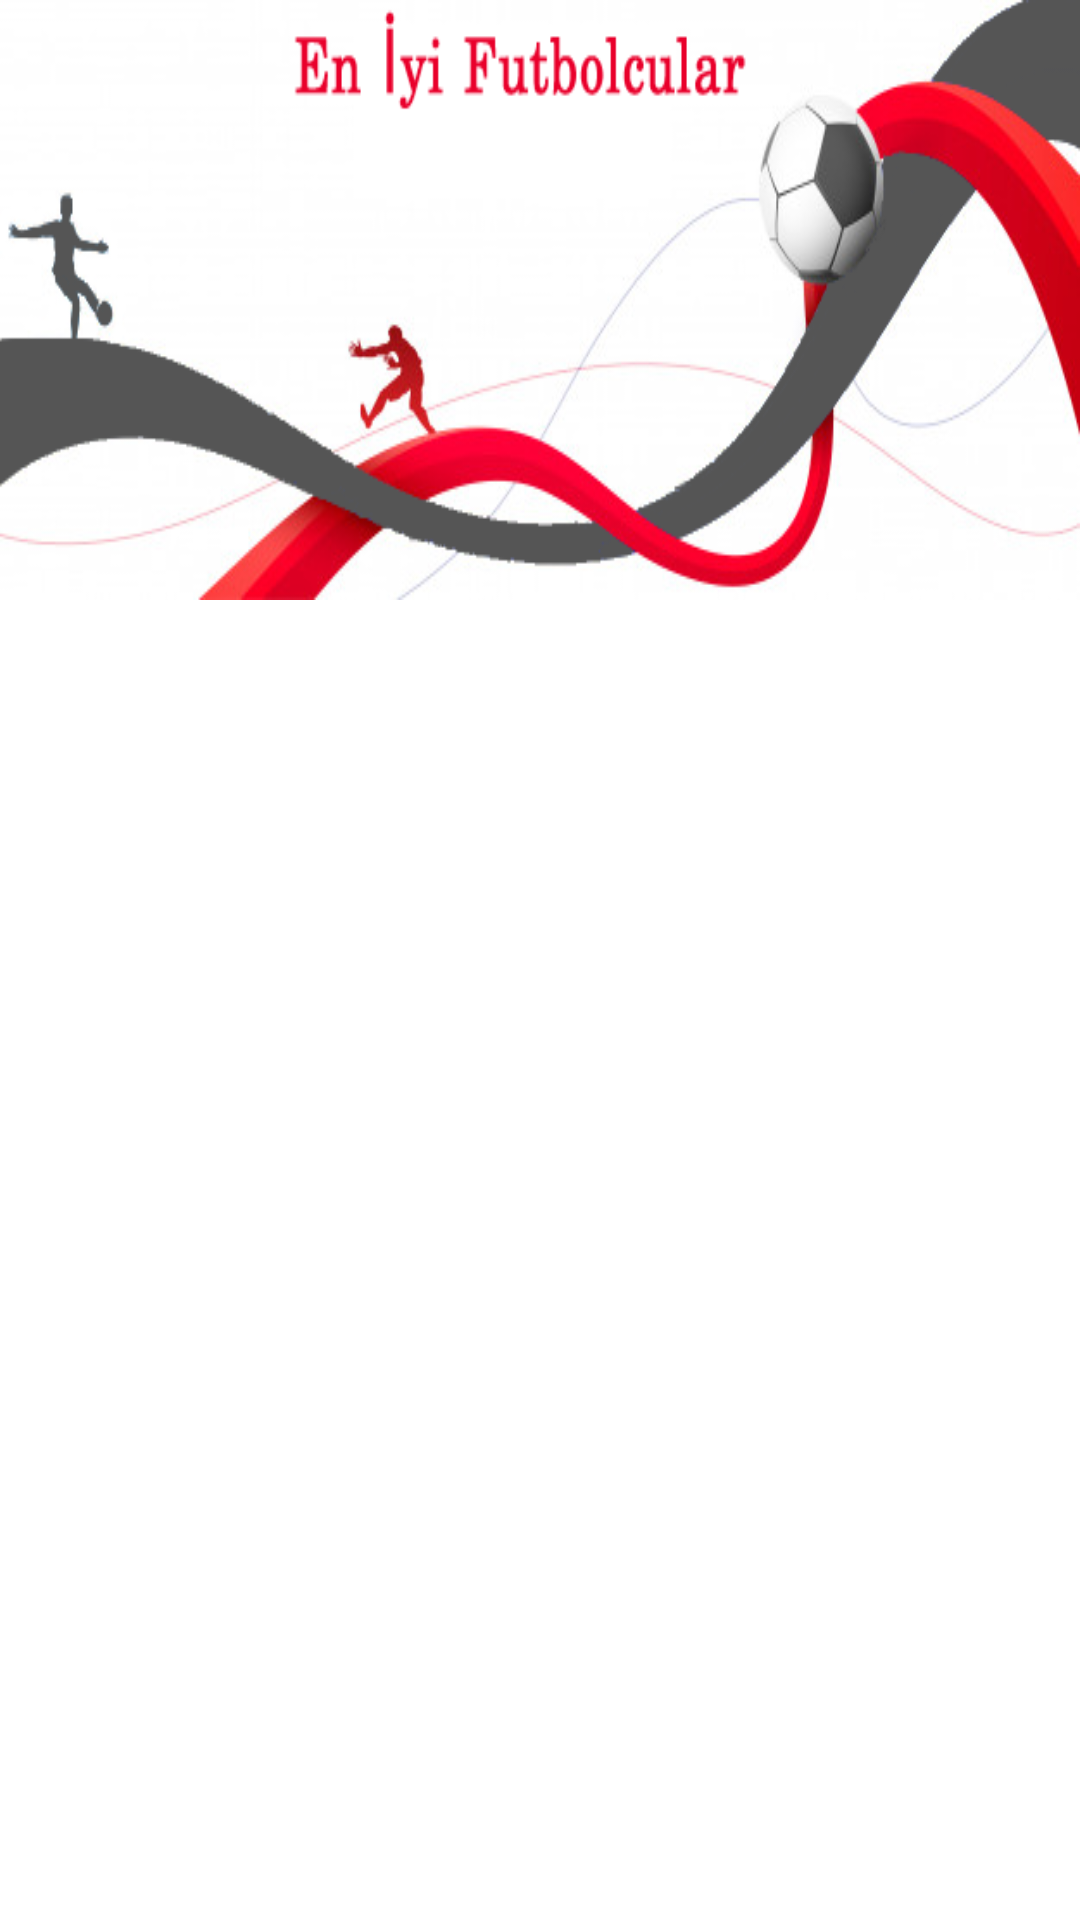

Here is an Android app screen rendered from its layout file. Give the layout XML and the strings, colors and styles it references.
<!-- AndroidManifest.xml: application theme Theme.HR190018_MehmetAcisuFinal -->
<!-- res/layout/activity_list.xml -->
<?xml version="1.0" encoding="utf-8"?>
<androidx.constraintlayout.widget.ConstraintLayout
    xmlns:android="http://schemas.android.com/apk/res/android"
    xmlns:app="http://schemas.android.com/apk/res-auto"
    xmlns:tools="http://schemas.android.com/tools"
    android:layout_width="match_parent"
    android:layout_height="match_parent"
    tools:context=".activity.ListActivity">

    <ImageView
        android:id="@+id/imgDetay"
        android:layout_width="match_parent"
        android:layout_height="@dimen/activity_list_img_height"
        android:scaleType="fitXY"
        app:layout_constraintEnd_toEndOf="parent"
        app:layout_constraintStart_toStartOf="parent"
        app:layout_constraintTop_toTopOf="parent"
        app:srcCompat="@drawable/detay" />

    <androidx.recyclerview.widget.RecyclerView
        android:id="@+id/rcvFutbolcular"
        android:layout_width="wrap_content"
        android:layout_height="@dimen/activity_list_rcv_height"
        app:layout_constraintBottom_toBottomOf="parent"
        app:layout_constraintEnd_toEndOf="parent"
        app:layout_constraintStart_toStartOf="parent"
        app:layout_constraintTop_toBottomOf="@+id/imgDetay"
        tools:listitem="@layout/cardview_futbolcu" />
</androidx.constraintlayout.widget.ConstraintLayout>
<!-- res/layout/cardview_futbolcu.xml (included above) -->
<?xml version="1.0" encoding="utf-8"?>
<androidx.constraintlayout.widget.ConstraintLayout xmlns:android="http://schemas.android.com/apk/res/android"
    xmlns:app="http://schemas.android.com/apk/res-auto"
    xmlns:tools="http://schemas.android.com/tools"
    android:layout_width="match_parent"
    android:layout_height="wrap_content"
    >

    <androidx.cardview.widget.CardView
        android:layout_margin="@dimen/card_view_margin"
        android:layout_width="match_parent"
        android:layout_height="wrap_content"
        app:layout_constraintBottom_toBottomOf="parent"
        app:layout_constraintEnd_toEndOf="parent"
        app:layout_constraintStart_toStartOf="parent"
        app:layout_constraintTop_toTopOf="parent">

        <androidx.constraintlayout.widget.ConstraintLayout
            android:layout_width="match_parent"
            android:layout_height="wrap_content">

            <ImageView
                android:id="@+id/imgProfil"
                android:layout_width="@dimen/card_view_image_width"
                android:layout_height="@dimen/card_view_image_height"
                android:layout_marginStart="@dimen/card_view_image_margin_start"
                android:layout_marginTop="@dimen/card_view_image_margin_top"
                android:layout_marginBottom="@dimen/card_view_image_margin_bottom"
                app:layout_constraintBottom_toBottomOf="parent"
                app:layout_constraintStart_toStartOf="parent"
                app:layout_constraintTop_toTopOf="parent"
                tools:srcCompat="@tools:sample/avatars" />

            <TextView
                android:id="@+id/txtAdSoyad"
                android:layout_width="wrap_content"
                android:layout_height="wrap_content"
                android:layout_marginStart="@dimen/card_view_txt_ad_margin_start"
                android:text="@string/card_view_futbolcu_ad"
                android:textColor="@color/black"
                android:textSize="@dimen/card_view_txt_ad_size"
                app:layout_constraintStart_toEndOf="@+id/imgProfil"
                app:layout_constraintTop_toTopOf="@+id/imgProfil" />

            <TextView
                android:id="@+id/txtTakim"
                android:layout_width="wrap_content"
                android:layout_height="wrap_content"
                android:layout_marginTop="@dimen/card_view_txt_takim_margin_top"
                android:textStyle="bold"
                app:layout_constraintStart_toStartOf="@+id/txtAdSoyad"
                app:layout_constraintTop_toBottomOf="@+id/txtAdSoyad"
                tools:text="@string/card_view_futbolcu_takim" />

            <TextView
                android:id="@+id/txtDogumTarihi"
                android:layout_width="wrap_content"
                android:layout_height="wrap_content"
                android:layout_marginEnd="@dimen/card_view_txt_dogum_tarihi_margin_end"
                android:text="@string/card_view_futbolcu_dogum_tarihi"
                app:layout_constraintBottom_toBottomOf="parent"
                app:layout_constraintEnd_toEndOf="parent"
                app:layout_constraintHorizontal_bias="0.0"
                app:layout_constraintStart_toStartOf="@+id/txtTakim"
                app:layout_constraintTop_toBottomOf="@+id/txtTakim"
                app:layout_constraintVertical_bias="0.466" />
        </androidx.constraintlayout.widget.ConstraintLayout>
    </androidx.cardview.widget.CardView>
</androidx.constraintlayout.widget.ConstraintLayout>
<!-- resources referenced by this layout -->
<resources>
  <color name="black">#FF000000</color>
  <dimen name="activity_list_img_height">200dp</dimen>
  <dimen name="activity_list_rcv_height">0dp</dimen>
  <dimen name="card_view_image_height">100dp</dimen>
  <dimen name="card_view_image_margin_bottom">16dp</dimen>
  <dimen name="card_view_image_margin_start">16dp</dimen>
  <dimen name="card_view_image_margin_top">16dp</dimen>
  <dimen name="card_view_image_width">100dp</dimen>
  <dimen name="card_view_margin">5dp</dimen>
  <dimen name="card_view_txt_ad_margin_start">16dp</dimen>
  <dimen name="card_view_txt_ad_size">24sp</dimen>
  <dimen name="card_view_txt_dogum_tarihi_margin_end">140dp</dimen>
  <dimen name="card_view_txt_takim_margin_top">16dp</dimen>
  <!-- drawable detay: png bitmap (drawable-v24, 230075 bytes) -->
  <string name="card_view_futbolcu_ad">Robert Lewandowski</string>
  <string name="card_view_futbolcu_dogum_tarihi">21 Ağustos 1988</string>
  <string name="card_view_futbolcu_takim">Bayern Münih</string>
  <style name="Theme.HR190018_MehmetAcisuFinal" parent="Theme.MaterialComponents.DayNight.DarkActionBar">
          
          <item name="colorPrimary">@color/purple_500</item>
          <item name="colorPrimaryVariant">@color/purple_700</item>
          <item name="colorOnPrimary">@color/white</item>
          
          <item name="colorSecondary">@color/teal_200</item>
          <item name="colorSecondaryVariant">@color/teal_700</item>
          <item name="colorOnSecondary">@color/black</item>
          
          <item name="android:statusBarColor" tools:targetApi="l">?attr/colorPrimaryVariant</item>
          
      </style>
  <color name="purple_500">#FF6200EE</color>
  <color name="purple_700">#FF3700B3</color>
  <color name="white">#FFFFFFFF</color>
  <color name="teal_200">#FF03DAC5</color>
  <color name="teal_700">#FF018786</color>
</resources>
